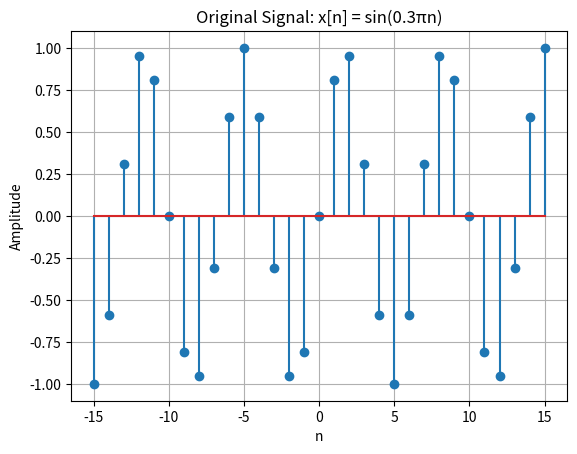
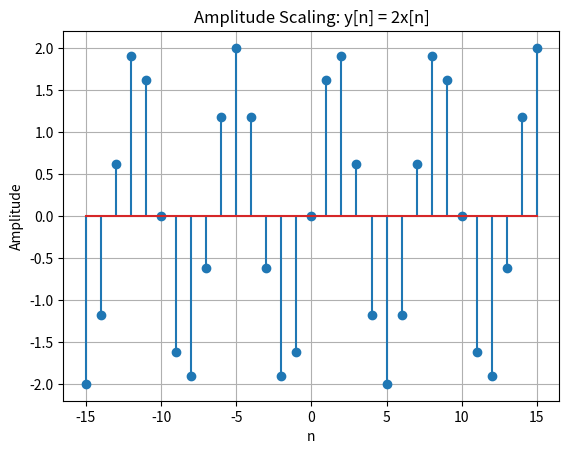
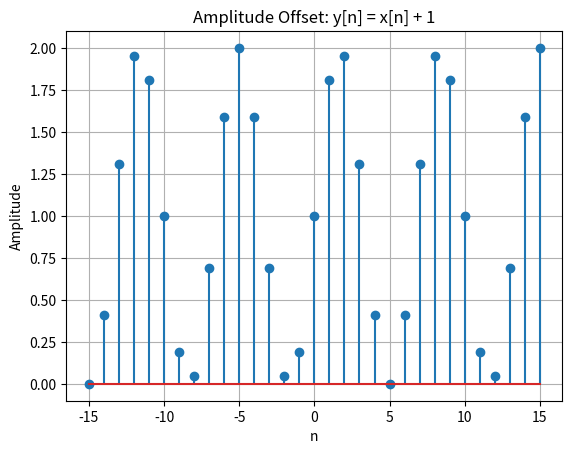
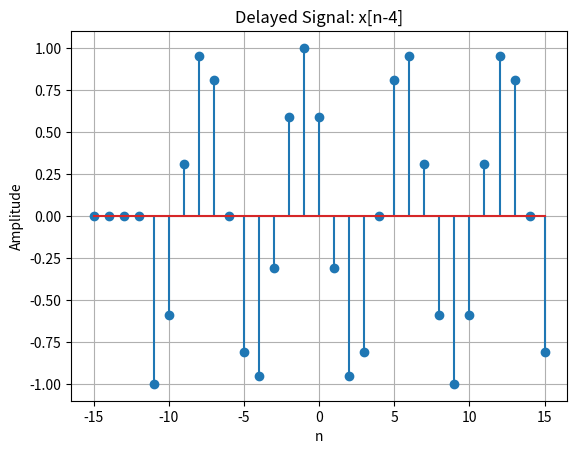
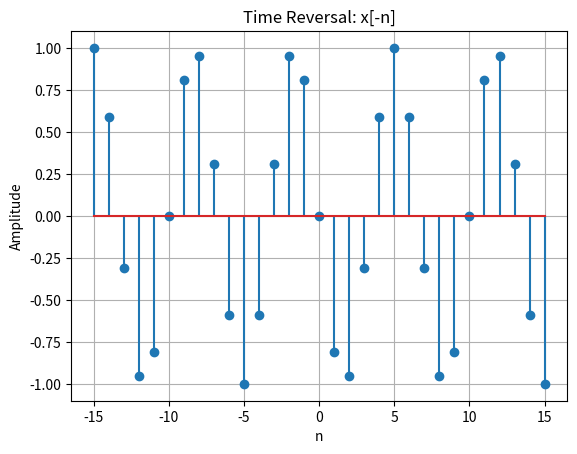

Recreate these plots in Python, in order.
'''
Given Signal: x[n]=sin(0.3πn)
Compute:
Operation 1 — Amplitude Scaling - 2x[n]
Operation 2 — Amplitude Shift - x[n]+1
Operation 3 — Time Delay - x[n−4]
Operation 4 — Time Reversal - x[−n]
Plot each result
'''

import numpy as np
import matplotlib.pyplot as plt

# sample
n = np.arange(-15,16)

# original signal
x = np.sin(0.3*np.pi*n)

plt.figure()
plt.stem(n, x)
plt.title("Original Signal: x[n] = sin(0.3πn)")
plt.xlabel("n")
plt.ylabel("Amplitude")
plt.grid()

# Operation 1 — Amplitude Scaling
y = 2*x
plt.figure()
plt.stem(n, y)
plt.title("Amplitude Scaling: y[n] = 2x[n]")
plt.xlabel("n")
plt.ylabel("Amplitude")
plt.grid()

# Operation 2 — Amplitude Shift
y = x+1
plt.figure()
plt.stem(n, y)
plt.title("Amplitude Offset: y[n] = x[n] + 1")
plt.xlabel("n")
plt.ylabel("Amplitude")
plt.grid()

# Operation 3 — Time Delay
delay = 4
y = np.concatenate((np.zeros(delay), x[:-delay]))
plt.figure()
plt.stem(n, y)
plt.title("Delayed Signal: x[n-4]")
plt.xlabel("n")
plt.ylabel("Amplitude")
plt.grid()

# Operation 4 — Time Reversal
y = x[::-1]
plt.figure()
plt.stem(n, y)
plt.title("Time Reversal: x[-n]")
plt.xlabel("n")
plt.ylabel("Amplitude")
plt.grid()
plt.show()
